Photos from the image-classification dataset "dataset" in the GitHub repository SudheeHacakthon/CivicVision. Its 3 classes are: garbage, pothole, road crack.

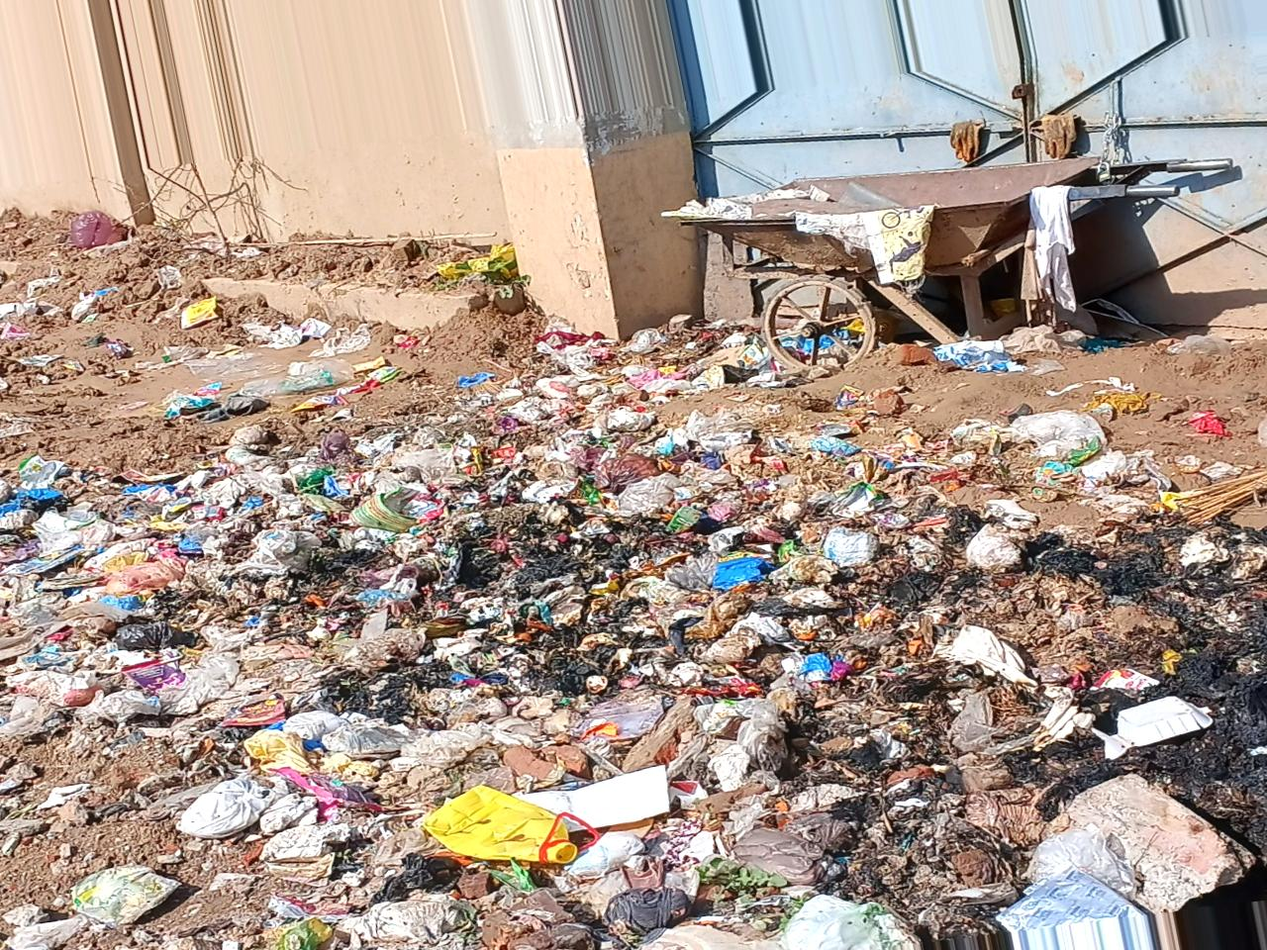
Label: garbage

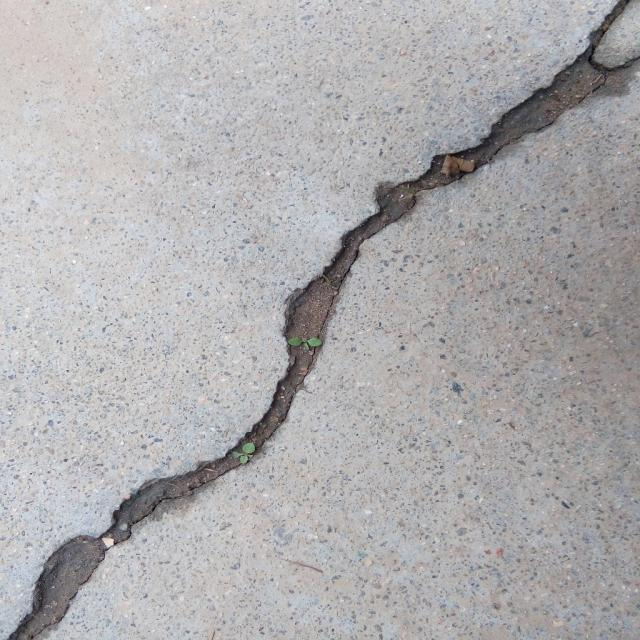
Label: road crack

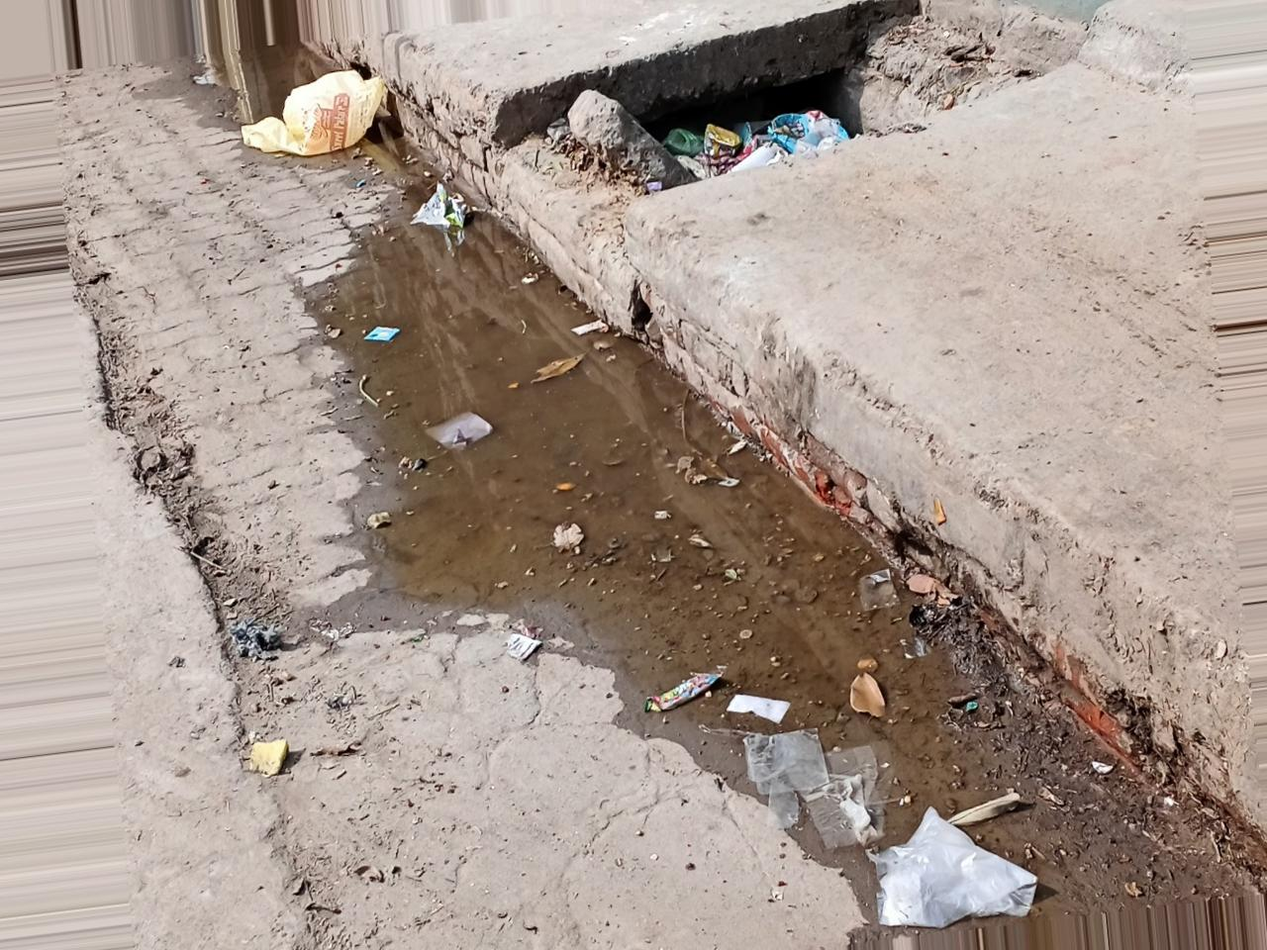
Label: garbage

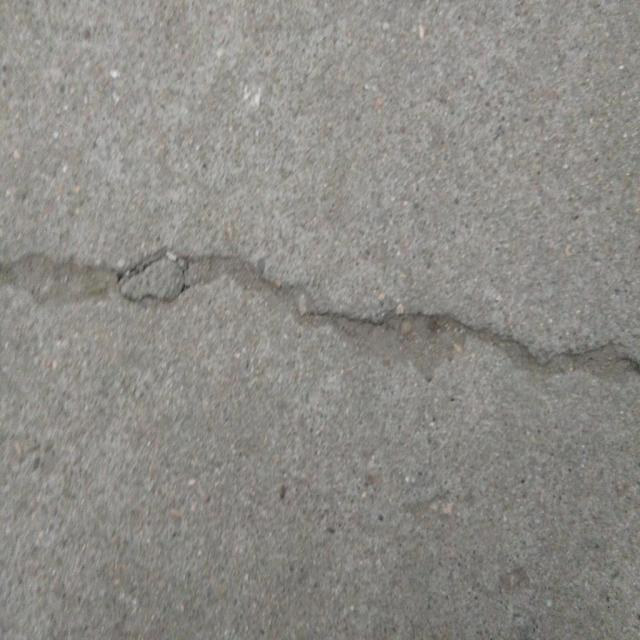
Label: road crack

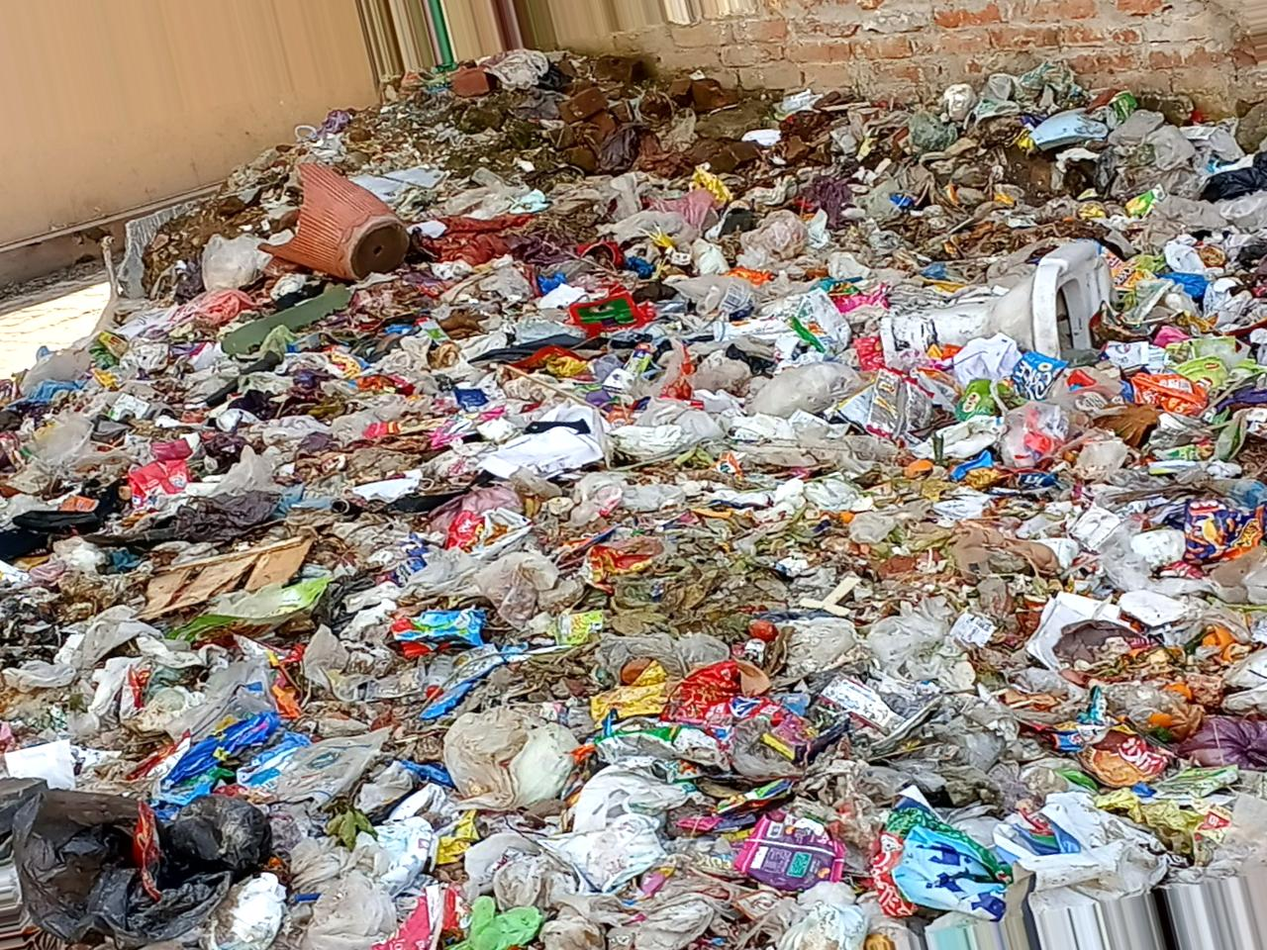
Label: garbage

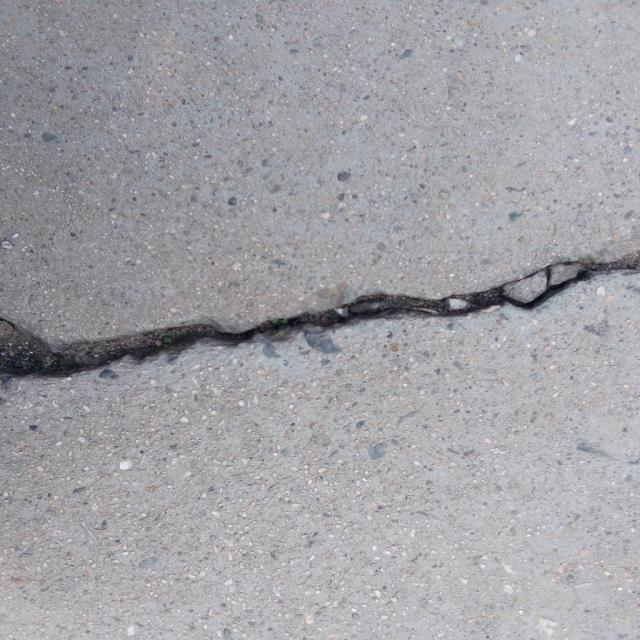
Label: road crack
